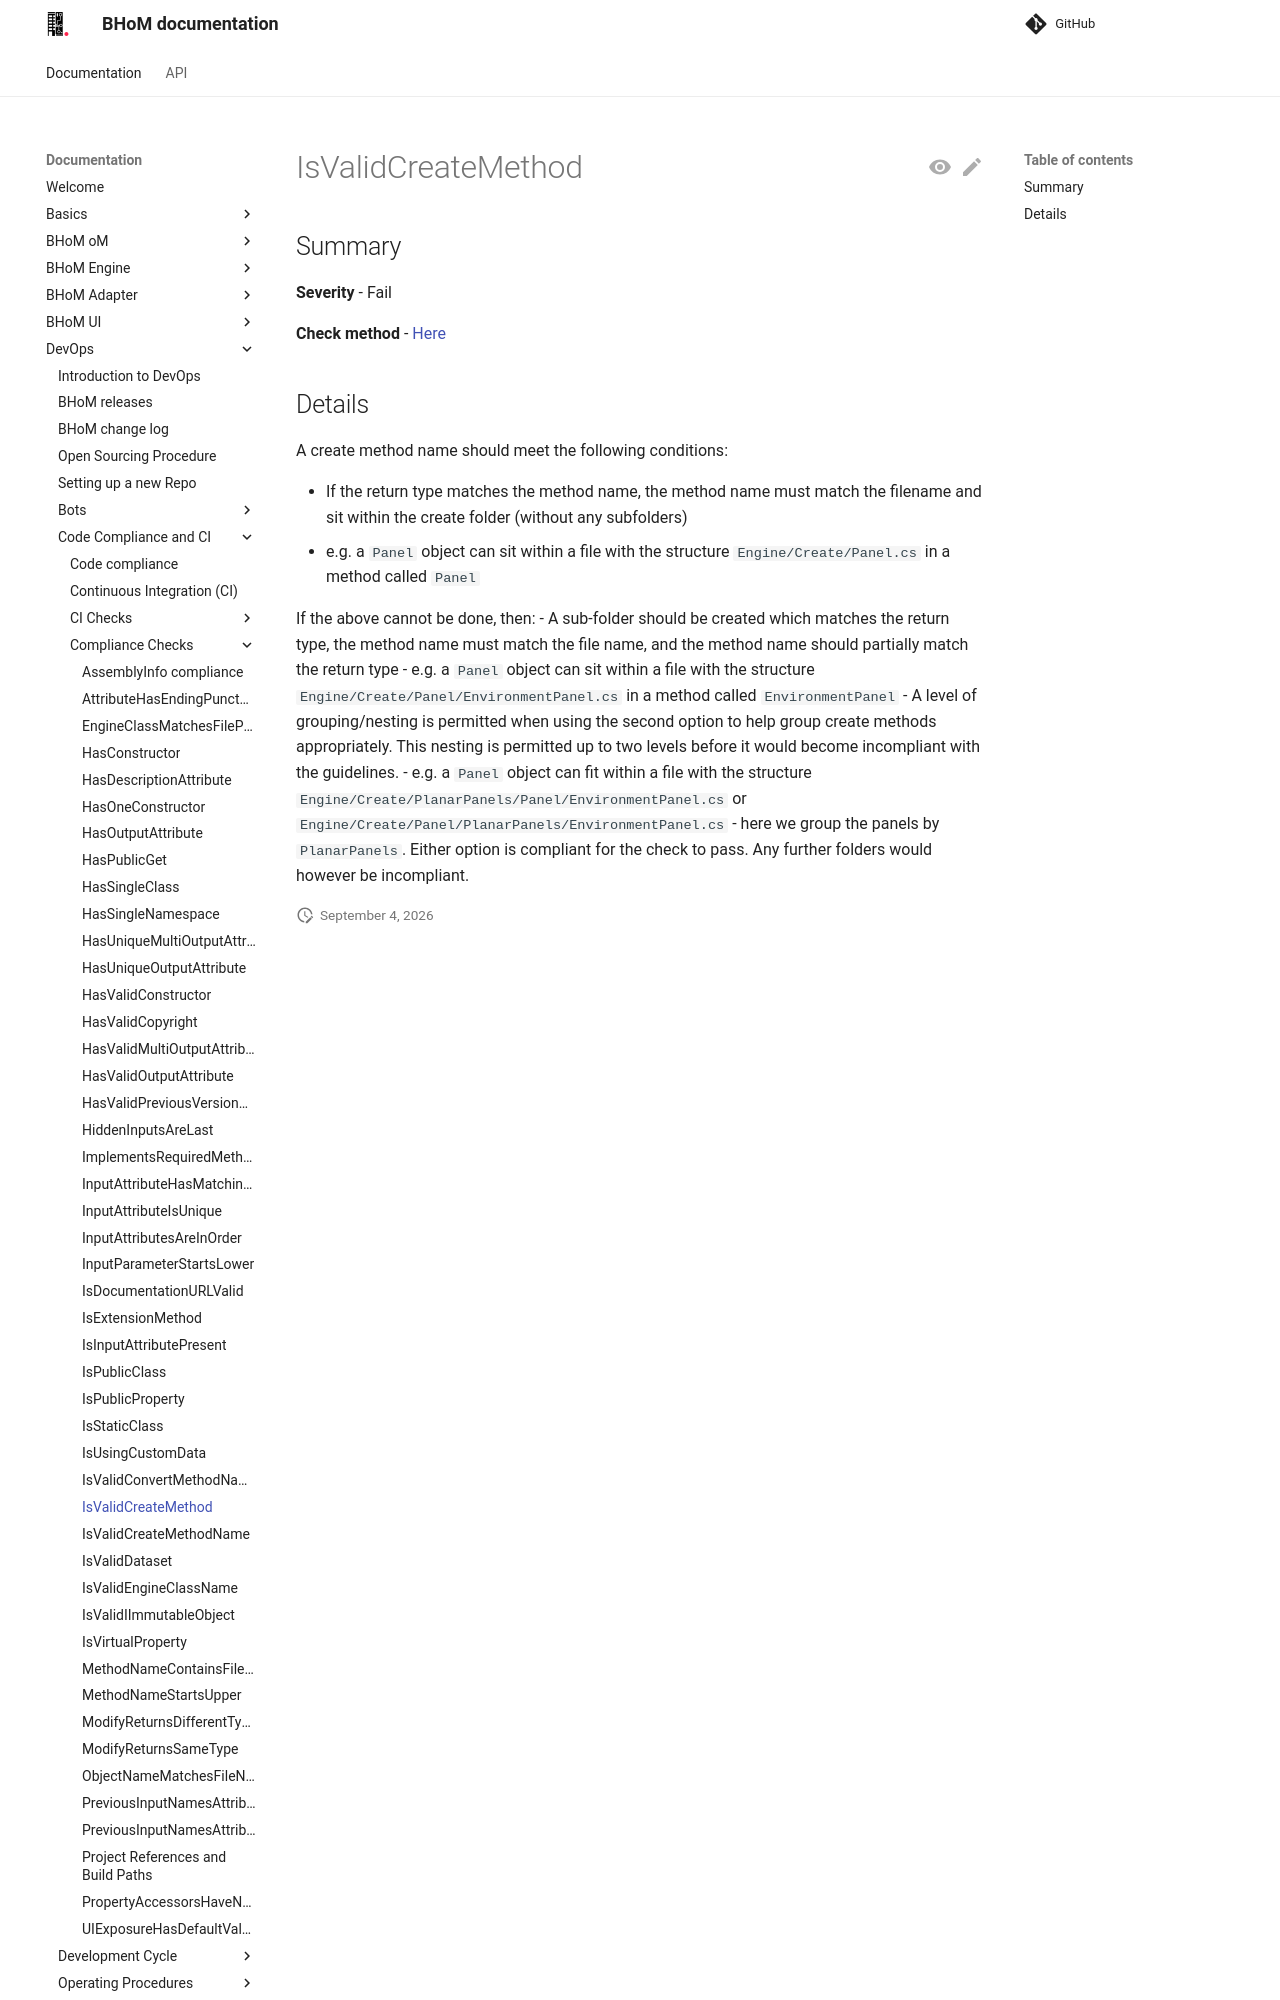

repository: BHoM/documentation · page: DevOps/Code Compliance and CI/Compliance Checks/IsValidCreateMethod/index.html · generator: mkdocs

## Summary

**Severity** - Fail

**Check method** - [Here](https://github.com/BHoM/Test_Toolkit/blob/master/CodeComplianceTest_Engine/Query/Checks/IsValidCreateMethod.cs)

## Details

A create method name should meet the following conditions:

 - If the return type matches the method name, the method name must match the filename and sit within the create folder (without any subfolders)
   - e.g. a `Panel` object can sit within a file with the structure `Engine/Create/Panel.cs` in a method called `Panel`
